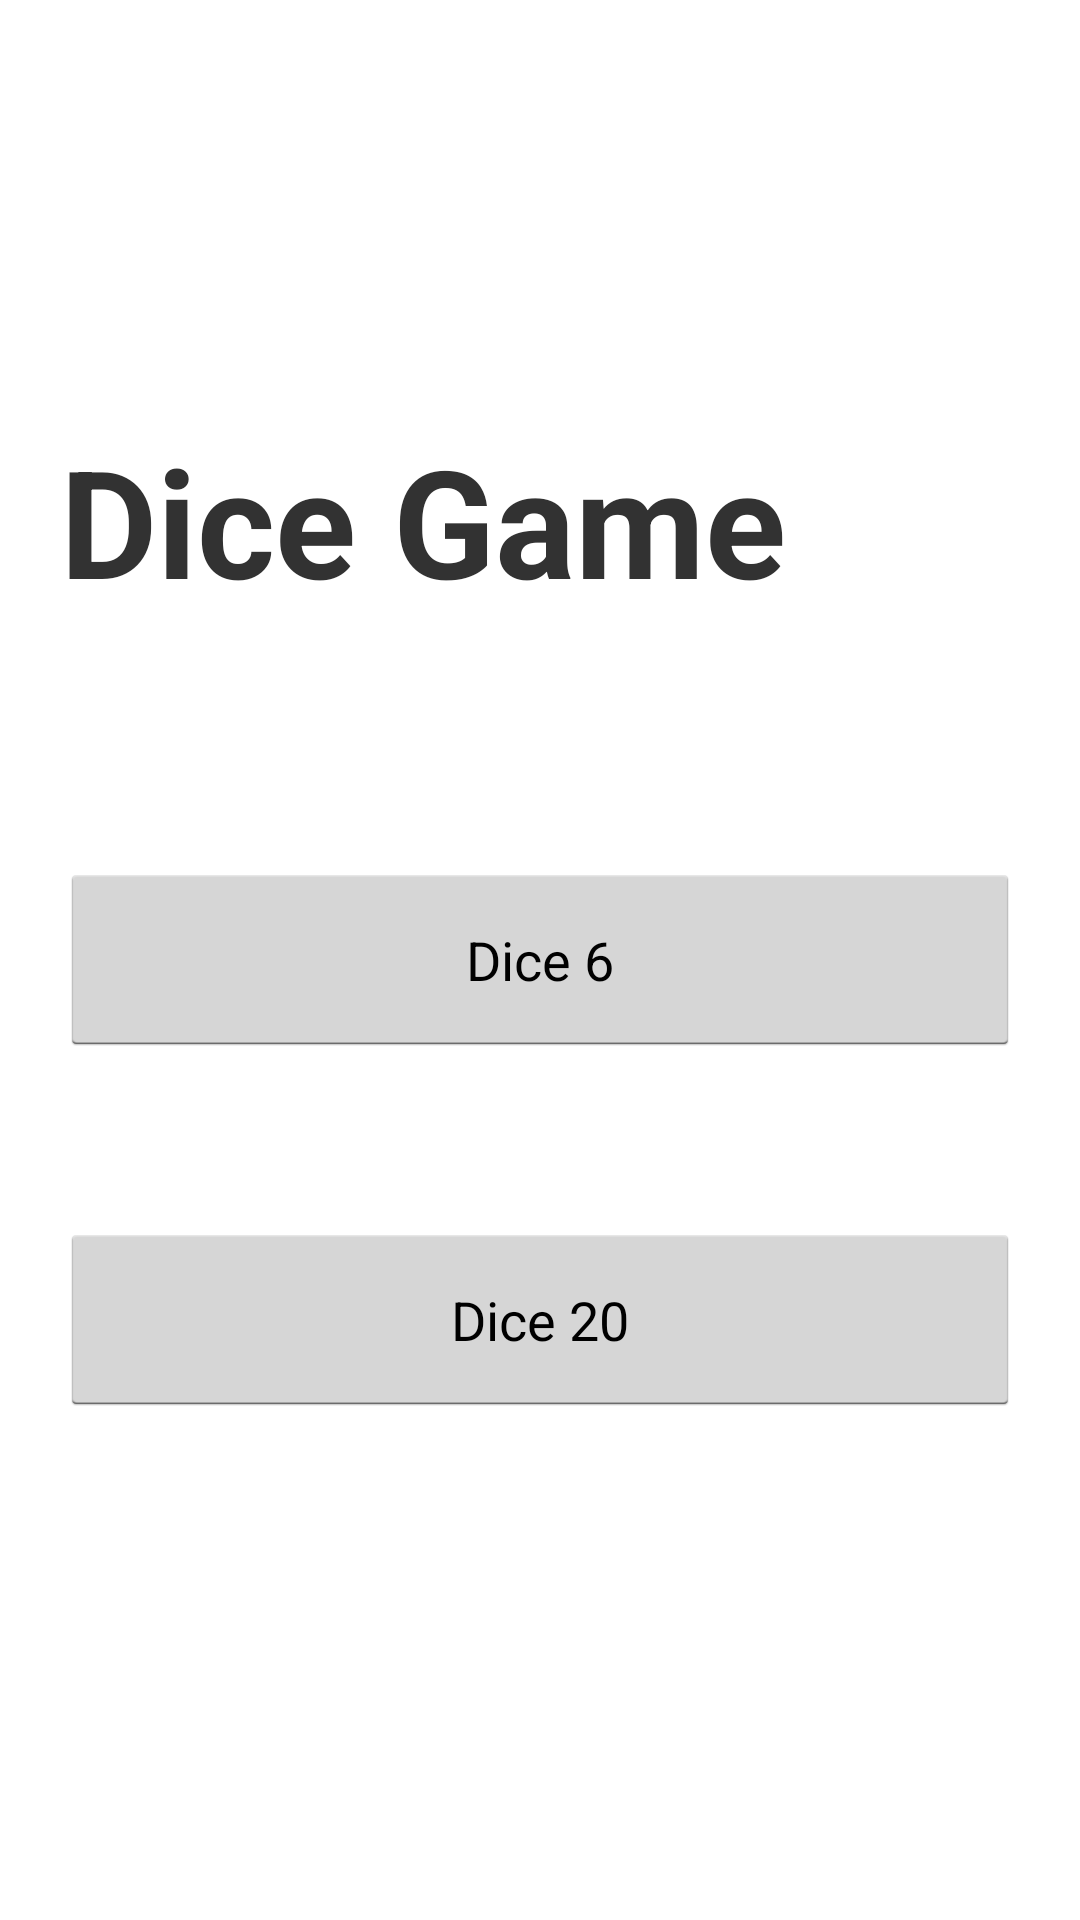

Produce the Android XML layout that renders to this screen, including the resource entries it uses.
<!-- AndroidManifest.xml: application theme AppTheme -->
<!-- res/layout/activity_main.xml -->
<LinearLayout xmlns:android="http://schemas.android.com/apk/res/android"
    xmlns:tools="http://schemas.android.com/tools"
    android:layout_width="match_parent"
    android:layout_height="match_parent"
    android:orientation="vertical"
    android:padding="20dp"
    tools:context=".MainActivity"
    android:gravity="center">


    <Space
        android:layout_width="match_parent"
        android:layout_height="0dp"
        android:layout_weight="1"/>
    <FrameLayout
        android:layout_width="match_parent"
        android:layout_height="0dp"
        android:layout_weight="1">

        <TextView
            android:layout_width="match_parent"
            android:layout_height="match_parent"
            android:text="@string/title"
            android:textSize="50sp"
            android:layout_gravity="center"
            android:textStyle="bold" />
    </FrameLayout>
    <FrameLayout
        android:layout_width="match_parent"
        android:layout_height="0dp"
        android:layout_weight="1">
        <Button
            android:layout_width="fill_parent"
            android:layout_height="wrap_content"
            android:layout_gravity="center"
            android:id="@+id/button1"
            android:padding="20dp"
            android:text="@string/button1"
            android:textSize="18sp"/>

    </FrameLayout>

    <FrameLayout
        android:layout_width="match_parent"
        android:layout_height="0dp"
        android:layout_weight="1"
        >

        <Button
            android:layout_width="fill_parent"
            android:layout_height="wrap_content"
            android:layout_gravity="center"
            android:id="@+id/button2"
            android:text="@string/button2"
            android:textSize="18sp"
            android:padding="20dp"
            />
    </FrameLayout>

    <Space
        android:layout_width="match_parent"
        android:layout_height="0dp"
        android:layout_weight="1"/>

</LinearLayout>
<!-- resources referenced by this layout -->
<resources>
  <string name="button1">Dice 6</string>
  <string name="button2">Dice 20</string>
  <string name="title">Dice Game</string>
  <style name="AppTheme" parent="android:Theme.Holo.Light.DarkActionBar">
          
      </style>
</resources>
